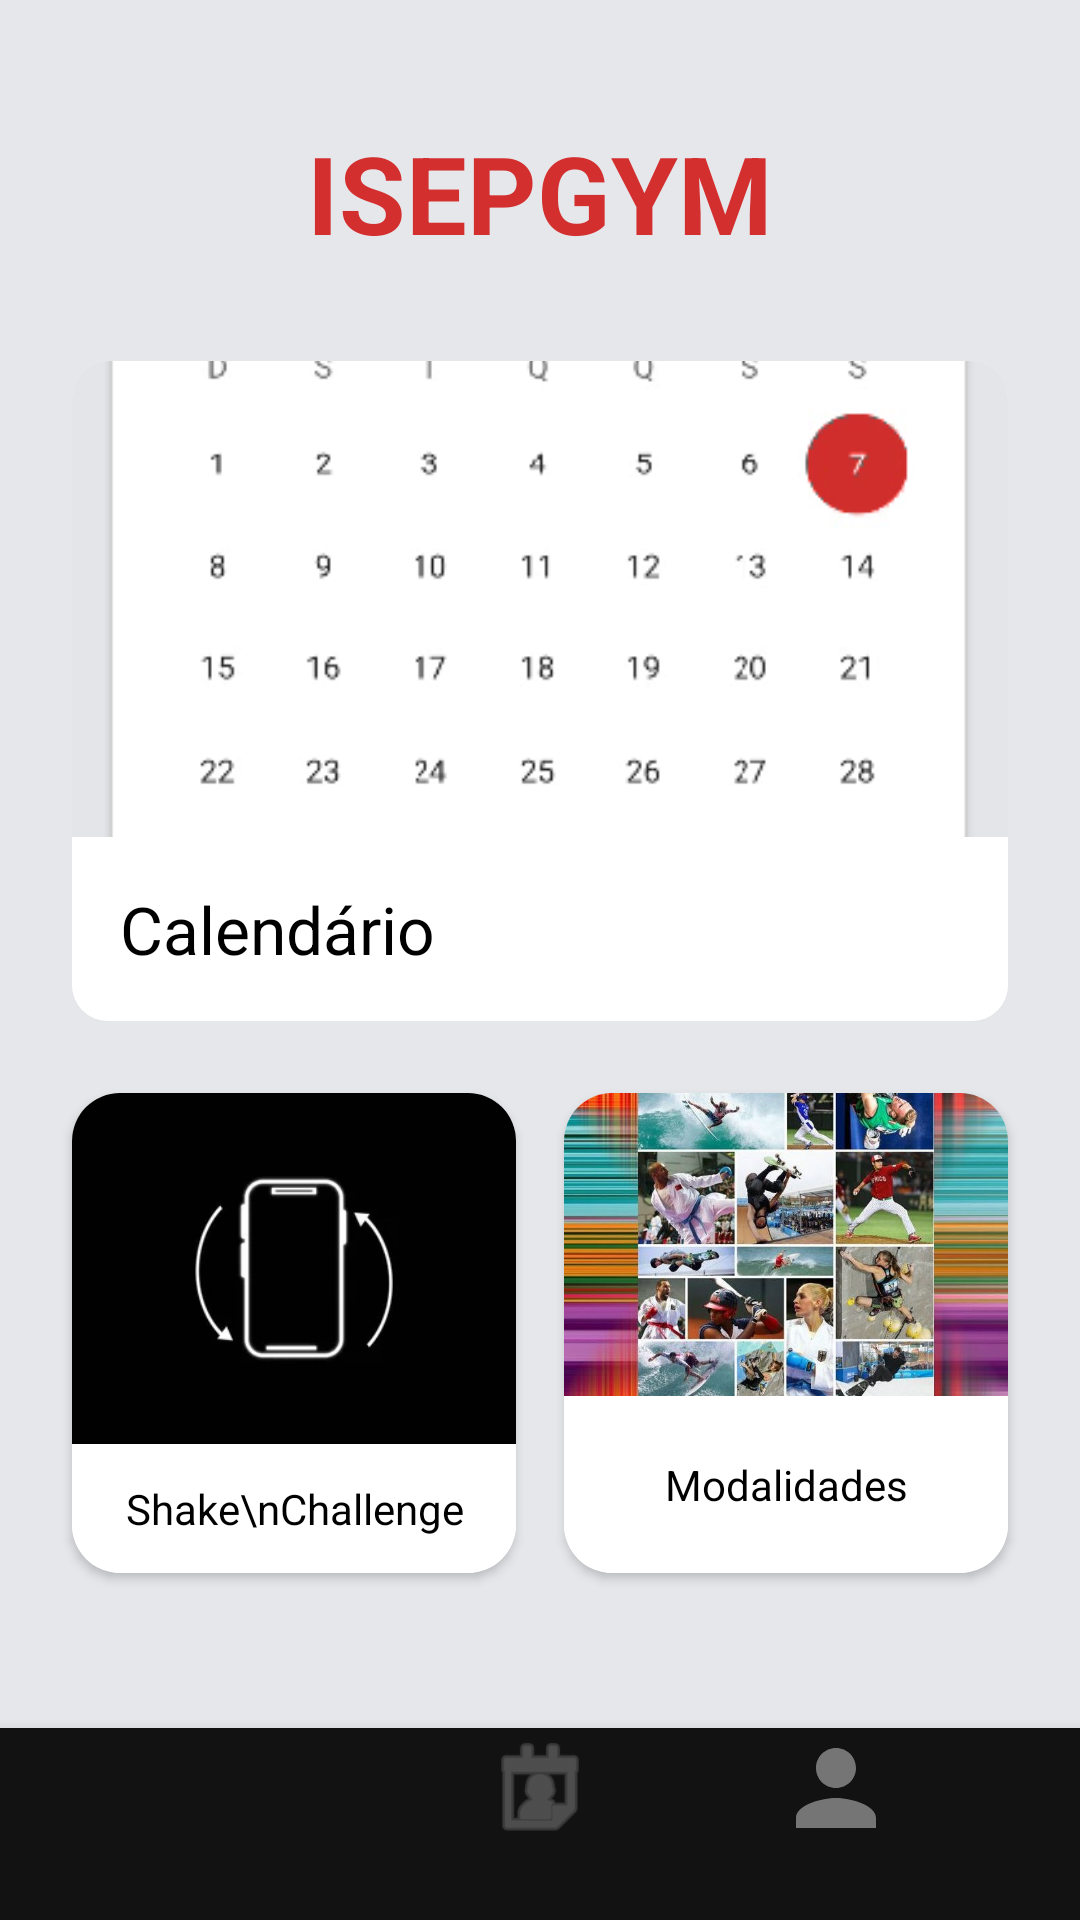

Android layout source for this screen:
<!-- AndroidManifest.xml: application theme Theme.DSSMV_ProjectDroid_1240908_1241237 -->
<!-- res/layout/activity_main.xml -->
<?xml version="1.0" encoding="utf-8"?>
<androidx.constraintlayout.widget.ConstraintLayout
        xmlns:android="http://schemas.android.com/apk/res/android"
        xmlns:app="http://schemas.android.com/apk/res-auto"
        android:layout_width="match_parent"
        android:layout_height="match_parent"
        android:background="#E6E7EB">

    <TextView
            android:id="@+id/tvTitulo"
            android:layout_width="wrap_content"
            android:layout_height="wrap_content"
            android:text="ISEPGYM"
            android:textSize="36sp"
            android:textStyle="bold"
            android:textColor="@color/red_primary"
            android:layout_marginTop="40dp"
            app:layout_constraintTop_toTopOf="parent"
            app:layout_constraintStart_toStartOf="parent"
            app:layout_constraintEnd_toEndOf="parent" />

    <com.google.android.material.card.MaterialCardView
            android:id="@+id/cardCalendario"
            android:layout_width="0dp"
            android:layout_height="220dp"
            android:layout_marginHorizontal="24dp"
            android:layout_marginTop="32dp"
            android:clickable="true"
            android:focusable="true"
            app:cardCornerRadius="12dp"
            app:cardElevation="0dp"
            app:layout_constraintTop_toBottomOf="@id/tvTitulo"
            app:layout_constraintStart_toStartOf="parent"
            app:layout_constraintEnd_toEndOf="parent">

        <LinearLayout
                android:layout_width="match_parent"
                android:layout_height="match_parent"
                android:orientation="vertical">

            <ImageView
                    android:id="@+id/ivCalendario"
                    android:layout_width="match_parent"
                    android:layout_height="0dp"
                    android:layout_weight="1"
                    android:src="@drawable/imagem_calendario"
                    android:scaleType="centerCrop" />

            <TextView
                    android:layout_width="match_parent"
                    android:layout_height="wrap_content"
                    android:text="Calendário"
                    android:textSize="22sp"
                    android:textColor="#000000"
                    android:padding="16dp"
                    android:background="#FFFFFF" />
        </LinearLayout>
    </com.google.android.material.card.MaterialCardView>

    <com.google.android.material.card.MaterialCardView
            android:id="@+id/cardShake"
            android:layout_width="0dp"
            android:layout_height="160dp"
            android:layout_marginStart="24dp"
            android:layout_marginEnd="8dp"
            android:layout_marginTop="24dp"
            android:clickable="true"
            android:focusable="true"
            app:cardCornerRadius="16dp"
            app:cardElevation="2dp"
            app:layout_constraintTop_toBottomOf="@id/cardCalendario"
            app:layout_constraintStart_toStartOf="parent"
            app:layout_constraintEnd_toStartOf="@+id/cardModalidades">

        <LinearLayout
                android:layout_width="match_parent"
                android:layout_height="match_parent"
                android:orientation="vertical">

            <ImageView
                    android:id="@+id/ivShake"
                    android:layout_width="match_parent"
                    android:layout_height="0dp"
                    android:layout_weight="1"
                    android:src="@drawable/imagem_shake"
                    android:scaleType="centerCrop" />

            <TextView
                    android:layout_width="match_parent"
                    android:layout_height="wrap_content"
                    android:text="Shake\nChallenge"
                    android:textAlignment="center"
                    android:textSize="14sp"
                    android:textColor="#000000"
                    android:paddingVertical="12dp"
                    android:background="#FFFFFF" />
        </LinearLayout>
    </com.google.android.material.card.MaterialCardView>

    <com.google.android.material.card.MaterialCardView
            android:id="@+id/cardModalidades"
            android:layout_width="0dp"
            android:layout_height="160dp"
            android:layout_marginStart="8dp"
            android:layout_marginEnd="24dp"
            android:layout_marginTop="24dp"
            android:clickable="true"
            android:focusable="true"
            app:cardCornerRadius="16dp"
            app:cardElevation="2dp"
            app:layout_constraintTop_toBottomOf="@id/cardCalendario"
            app:layout_constraintStart_toEndOf="@id/cardShake"
            app:layout_constraintEnd_toEndOf="parent">

        <LinearLayout
                android:layout_width="match_parent"
                android:layout_height="match_parent"
                android:orientation="vertical">

            <ImageView
                    android:id="@+id/ivModalidades"
                    android:layout_width="match_parent"
                    android:layout_height="0dp"
                    android:layout_weight="1"
                    android:src="@drawable/imagem_modalidade"
                    android:scaleType="centerCrop" />

            <TextView
                    android:layout_width="match_parent"
                    android:layout_height="wrap_content"
                    android:text="Modalidades"
                    android:textAlignment="center"
                    android:textSize="14sp"
                    android:textColor="#000000"
                    android:paddingVertical="20dp"
                    android:background="#FFFFFF" />
        </LinearLayout>
    </com.google.android.material.card.MaterialCardView>

    <include
            layout="@layout/barra_inferior"
            android:layout_width="match_parent"
            android:layout_height="wrap_content"
            app:layout_constraintBottom_toBottomOf="parent"
            app:layout_constraintStart_toStartOf="parent"
            app:layout_constraintEnd_toEndOf="parent" />

</androidx.constraintlayout.widget.ConstraintLayout>
<!-- res/layout/barra_inferior.xml (included above) -->
<?xml version="1.0" encoding="utf-8"?>
<LinearLayout
    xmlns:android="http://schemas.android.com/apk/res/android"
    xmlns:app="http://schemas.android.com/apk/res-auto"
    android:id="@+id/barraNavegacao"
    android:layout_width="match_parent"
    android:layout_height="100dp"
    android:background="@color/bg_dark"
    android:elevation="8dp"
    android:gravity="center_vertical"
    android:paddingHorizontal="32dp"
    android:paddingBottom="24dp">

    <ImageView
        android:id="@+id/icHome"
        android:layout_width="0dp"
        android:layout_height="40dp"
        android:layout_weight="1"
        android:src="@drawable/ic_home"
        android:background="?attr/selectableItemBackgroundBorderless"
        app:tint="@color/text_hint" />

    <ImageView
        android:id="@+id/icMinhasAulas"
        android:layout_width="0dp"
        android:layout_height="40dp"
        android:layout_weight="1"
        android:src="@android:drawable/ic_menu_my_calendar"
        android:background="?attr/selectableItemBackgroundBorderless"
        app:tint="@color/text_hint" />

    <ImageView
            android:id="@+id/btnNavPerfil"
            android:layout_width="0dp"
            android:layout_height="40dp"
            android:layout_weight="1"
            android:background="?attr/selectableItemBackgroundBorderless"
            android:contentDescription="Perfil"
            android:src="@drawable/ic_perfil"
            app:tint="@color/text_hint"/>

</LinearLayout>
<!-- resources referenced by this layout -->
<resources>
  <color name="bg_dark">#121212</color>
  <color name="red_primary">#D32F2F</color>
  <color name="text_hint">#757575</color>
  <!-- drawable ic_perfil (drawable) -->
  <vector xmlns:android="http://schemas.android.com/apk/res/android"
          android:width="24dp"
          android:height="24dp"
          android:viewportWidth="24"
          android:viewportHeight="24"
          android:tint="#000000">
  
      <path
              android:fillColor="@android:color/white"
              android:pathData="M12,12c2.21,0 4-1.79 4-4s-1.79-4-4-4 -4,1.79-4,4 1.79,4 4,4zM12,14c-2.67,0-8,1.34-8,4v2h16v-2c0-2.66-5.33-4-8-4z"/>
  
  </vector>
  <!-- drawable imagem_calendario: png bitmap (drawable, 19483 bytes) -->
  <!-- drawable imagem_modalidade: jpg bitmap (drawable, 88197 bytes) -->
  <!-- drawable imagem_shake: png bitmap (drawable, 542423 bytes) -->
  <style name="Theme.DSSMV_ProjectDroid_1240908_1241237" parent="Theme.MaterialComponents.DayNight.NoActionBar">        
          <item name="colorPrimary">@color/red_primary</item>
          <item name="colorPrimaryVariant">@color/red_dark</item>
          <item name="colorOnPrimary">@color/white</item>
          
          <item name="colorSecondary">@color/red_primary</item>
          <item name="colorSecondaryVariant">@color/red_dark</item>
          <item name="colorOnSecondary">@color/white</item>
          
          <item name="android:statusBarColor">?attr/colorPrimaryVariant</item>
          
      </style>
  <color name="red_dark">#9A0007</color>
  <color name="white">#FFFFFF</color>
</resources>
